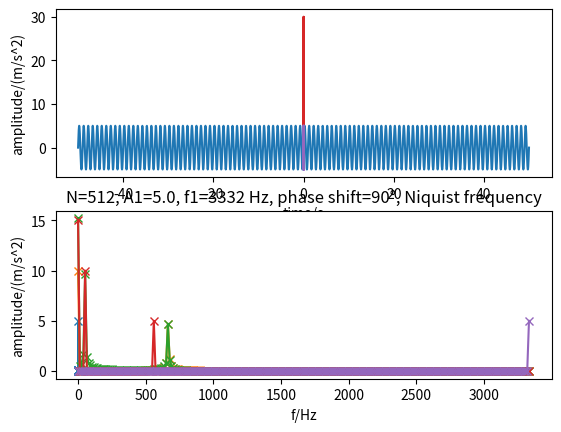

Generate this figure with matplotlib:
# source: https://stackoverflow.com/questions/19975030/amplitude-of-numpys-fft-results-is-to-be-multiplied-by-sampling-period

import numpy as np
import matplotlib.pyplot as plt

# calculate amplitude of fft
# parameters:
#  N: length of signal
#  t: vector with time stamps
#  f: signal in time domain
# returns:
#  freq: frequencies of FFT
#  fft_a: real values of FFT, scaled to represent the amplitude of the signal in the time domain
def fft_amplitude(N,t,f):
    # time difference between two samples
    dt=t[1]-t[0]
    freq=np.fft.rfftfreq(N, dt)
    # calculate fft
    ft=np.fft.rfft(f)
    magnitude=np.abs(ft)
    fft_a=magnitude/N*2.0
    fft_a[0]=fft_a[0]/2.0 # frequency 0 and nyquist frequency must be divided by 2
    fft_a[-1]=fft_a[-1]/2.0
    return freq,fft_a

# plot signal in time and frequency domain
# parameters
#  t: vector with time stamps
#  f: signal in time domain
#  freq: frequencies of FFT
#  fft_a: real values of FFT, scaled to represent the amplitude of the signal in the time domain
def plot(t,f,freq,fft_a,title="")->None:
    plt.subplot(2,1,1)
    plt.plot(t, f)
    plt.xlabel('time/s')
    plt.ylabel('amplitude/(m/s^2)')
    plt.subplot(2,1,2)
    plt.plot(freq, fft_a,'x-')
    plt.xlabel('f/Hz')
    plt.ylabel('amplitude/(m/s^2)')
    #plt.xlim([0, 1.4])
    plt.title(title)
    plt.show()

# 1) signal length 4096, time from -50 s till +50 s
#    sinusoidal signal with amplitude A=5.0, frequency f=1 Hz and offset=0 m/s^2 (Gleichanteil, mean value)
N=4096
T=100.0
A=5.0
t=np.linspace(-T/2,T/2,N)
f=A*np.sin(2*np.pi*t)
freq,fft_a=fft_amplitude(N,t,f)
plot(t,f,freq,fft_a,'A=5.0, f=1 Hz, offset=0')

# 2) signal length 512, time from 0 s till 512/sample rate=0,07683 s
#    sinusoidal signal with amplitude A=5.0, frequency f=666.4 Hz and offset=10 m/s^2 (Gleichanteil, mean value)
N=512
sample_rate=6664.0 # Hz
A=5.0
m=10.0
t=np.arange(0,N)/sample_rate
sf=666.4 # signal frequency
f=A*np.sin(2*np.pi*sf*t)+m
freq,fft_a=fft_amplitude(N,t,f)
plot(t,f,freq,fft_a,'N=512, A=5.0, f=666.4 Hz, sample rate=6664 Hz, offset=10')

# 3) signal length 512, time from 0 s till 512/sample rate=0,07683 s
#    - 1st sinusoidal signal with amplitude A=5.0, frequency f=666.4 Hz
#    - 2nd sinusoidal signal with amplitude A=10.0, frequency f=50 Hz
#    - offset=15 m/s^2 (Gleichanteil, mean value)
N=512
sample_rate=6664.0 # Hz
m=15.0
t=np.arange(0,N)/sample_rate
A1=5.0
sf1=666.4 # signal frequency
f1=A1*np.sin(2*np.pi*sf1*t)
A2=10.0
sf2=50.0 # signal frequency
f2=A2*np.sin(2*np.pi*sf2*t)
f=f1+f2
f=f+m
freq,fft_a=fft_amplitude(N,t,f)
plot(t,f,freq,fft_a,'N=512, A1=5.0, f1=666.4 Hz, A2=10.0, f2=50 Hz, sample rate=6664 Hz, offset=15')

# 4) signal length 512, time from 0 s till 512/sample rate=0,07683 s
#    - 1st sinusoidal signal with amplitude A=5.0, frequency f=559.671875 Hz
#    - 2nd sinusoidal signal with amplitude A=10.0, frequency f=52.0625 Hz
#    - offset=15 m/s^2 (Gleichanteil, mean value)
# Each of the frequencies of both signals matches exactly the frequency of an FFT bin --> no "spectral leakage"
N=512
sample_rate=6664.0 # Hz
m=15.0
t=np.arange(0,N)/sample_rate
A1=5.0
sf1=559.671875 # signal frequency
f1=A1*np.sin(2*np.pi*sf1*t)
A2=10.0
sf2=52.0625 # signal frequency
f2=A2*np.sin(2*np.pi*sf2*t)
f=f1+f2
f=f+m
freq,fft_a=fft_amplitude(N,t,f)
print(freq)
plot(t,f,freq,fft_a,'N=512, A1=5.0, f1=559.67 Hz, A2=10.0, f2=52.0625 Hz, sample rate=6664 Hz, offset=15')

# 5) signal length 512, time from 0 s till 512/sample rate=0,07683 s
#    - sinusoidal signal with amplitude A=5.0, frequency f=3332 Hz (Nyquist frequency)
#    - offset=0 m/s^2 (Gleichanteil, mean value)
# Test for maximal frequency (Nyquist frequency)
N=512
sample_rate=6664.0 # Hz
t=np.arange(0,N)/sample_rate
A1=5.0
sf1=3332.0 # signal frequency, Nyquist frequency
f1=A1*np.sin(2*np.pi*sf1*t+np.pi/2.0) # phase shift by 90°
freq,fft_a=fft_amplitude(N,t,f1)
print(freq)
plot(t,f1,freq,fft_a,'N=512, A1=5.0, f1=3332 Hz, phase shift=90°, Niquist frequency')
